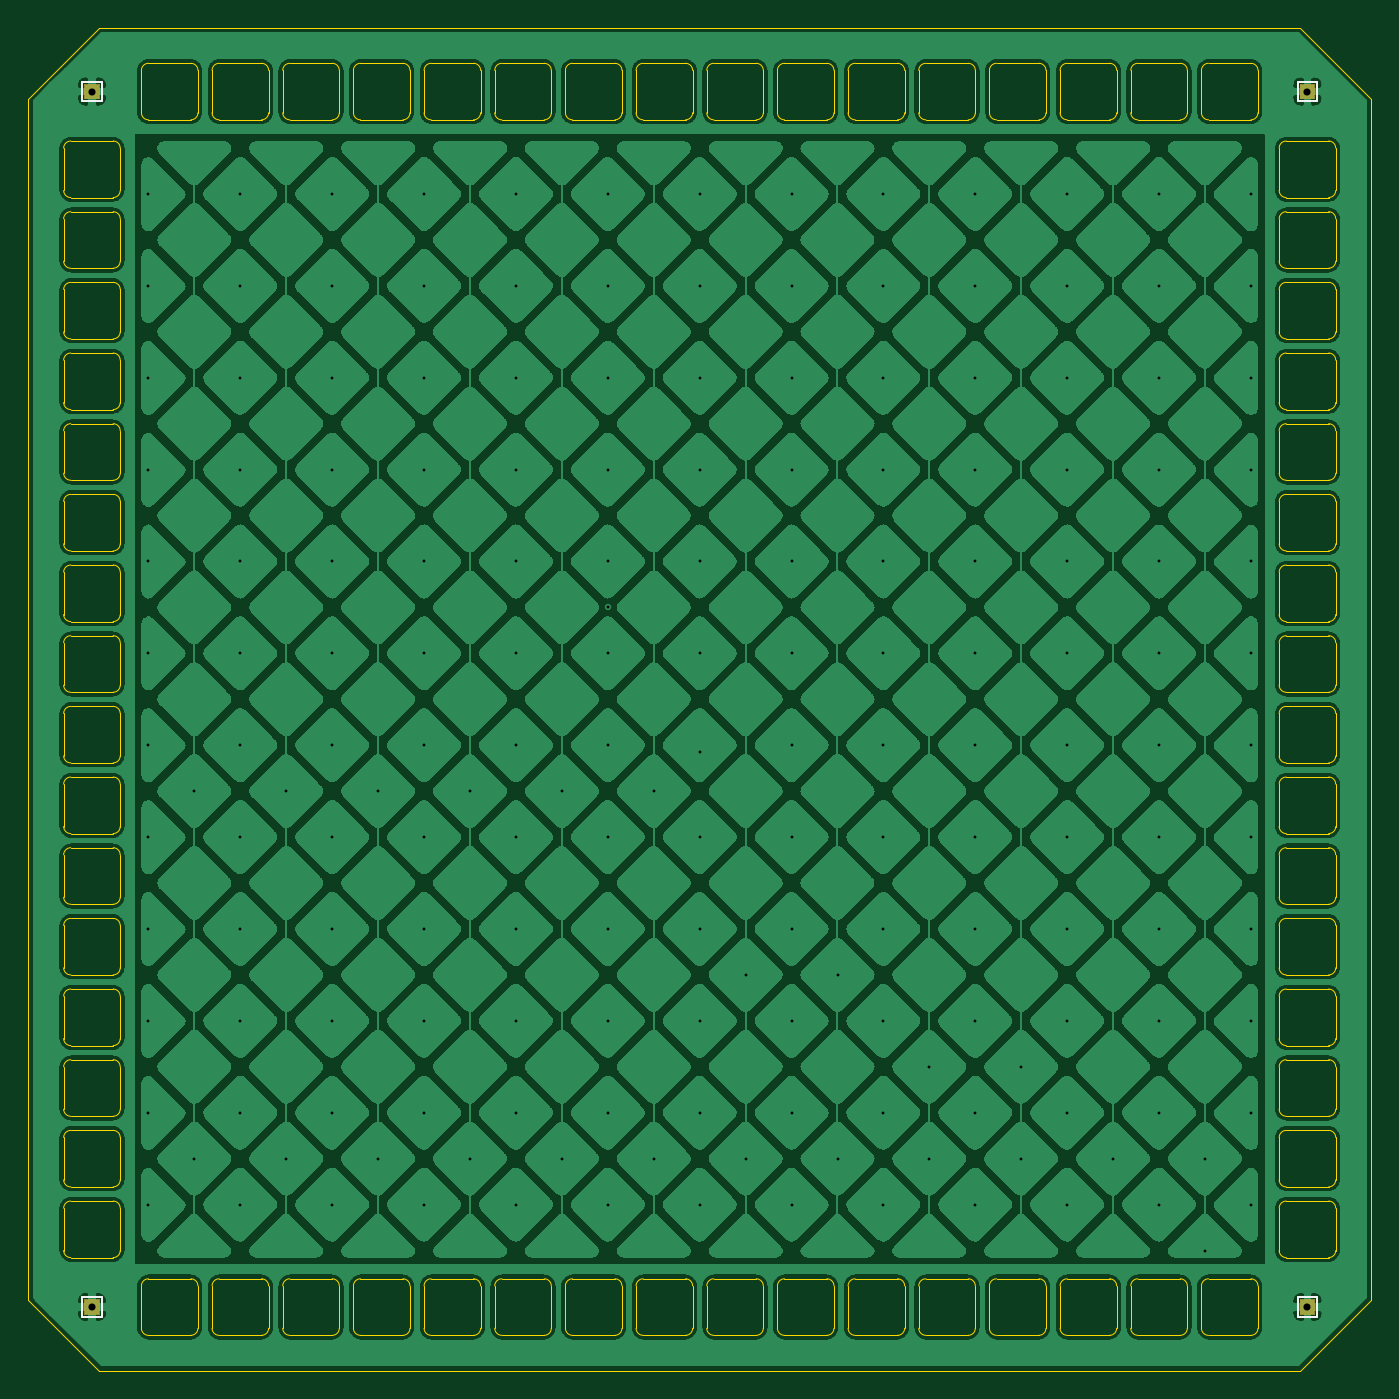
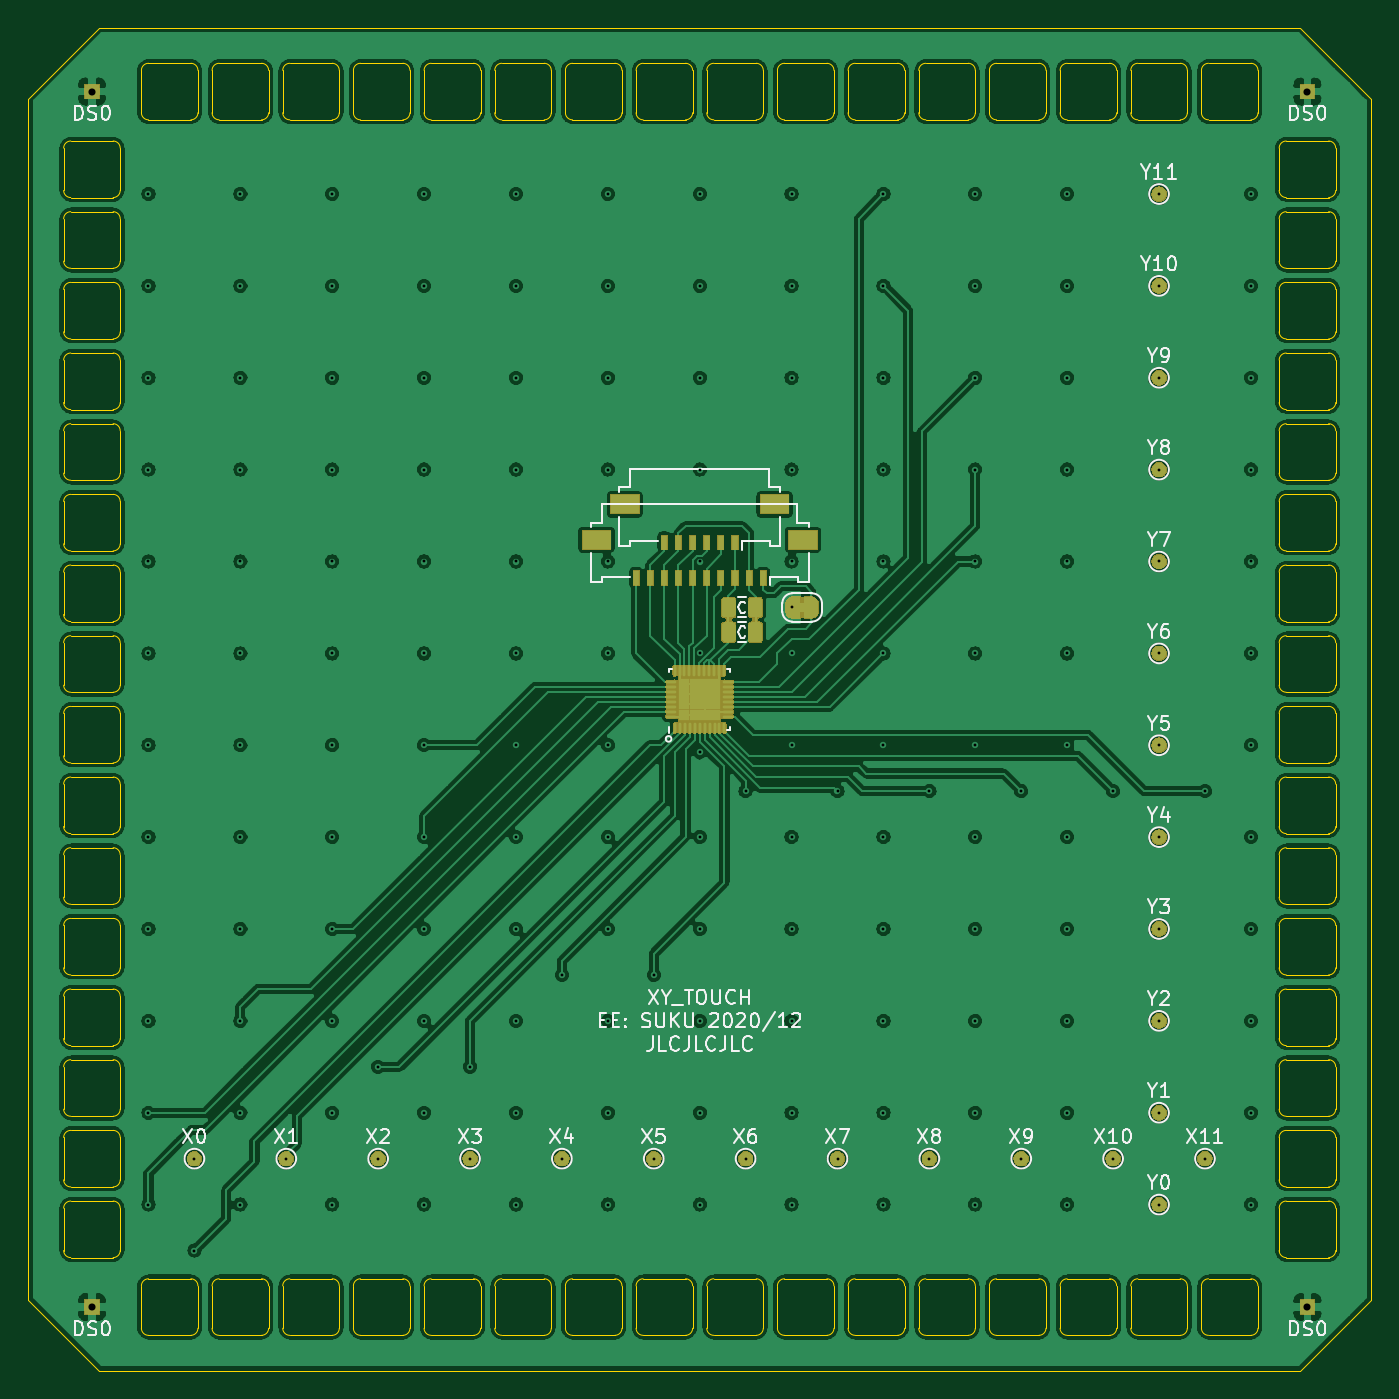
Circuit board: 12 layer files. Board 95.0 x 95.0 mm.
- bottom_copper: XY_TOUCH-B_Cu.gbr (851017 bytes)
- bottom_mask: XY_TOUCH-B_Mask.gbr (60470 bytes)
- paste: XY_TOUCH-B_Paste.gbr (3404 bytes)
- bottom_silk: XY_TOUCH-B_SilkS.gbr (31220 bytes)
- outline: XY_TOUCH-Edge_Cuts.gbr (32803 bytes)
- top_copper: XY_TOUCH-F_Cu.gbr (682310 bytes)
- top_mask: XY_TOUCH-F_Mask.gbr (1084 bytes)
- paste: XY_TOUCH-F_Paste.gbr (495 bytes)
- top_silk: XY_TOUCH-F_SilkS.gbr (1320 bytes)
- inner_copper: XY_TOUCH-In1_Cu.gbr (6085 bytes)
- inner_copper: XY_TOUCH-In2_Cu.gbr (827398 bytes)
- drill: XY_TOUCH.drl (3172 bytes)

=== bottom_copper: XY_TOUCH-B_Cu.gbr (851017 bytes, source omitted) ===
=== bottom_mask: XY_TOUCH-B_Mask.gbr (60470 bytes, source omitted) ===
=== paste: XY_TOUCH-B_Paste.gbr ===
G04 #@! TF.GenerationSoftware,KiCad,Pcbnew,(5.1.6)-1*
G04 #@! TF.CreationDate,2020-12-27T15:17:30+01:00*
G04 #@! TF.ProjectId,XY_TOUCH,58595f54-4f55-4434-982e-6b696361645f,rev?*
G04 #@! TF.SameCoordinates,Original*
G04 #@! TF.FileFunction,Paste,Bot*
G04 #@! TF.FilePolarity,Positive*
%FSLAX46Y46*%
G04 Gerber Fmt 4.6, Leading zero omitted, Abs format (unit mm)*
G04 Created by KiCad (PCBNEW (5.1.6)-1) date 2020-12-27 15:17:30*
%MOMM*%
%LPD*%
G01*
G04 APERTURE LIST*
%ADD10O,0.200000X0.750000*%
%ADD11O,0.750000X0.200000*%
%ADD12R,0.400000X1.000000*%
%ADD13R,2.000000X1.300000*%
G04 APERTURE END LIST*
D10*
X101750000Y-102025000D03*
X101400000Y-102025000D03*
X101050000Y-102025000D03*
X100700000Y-102025000D03*
X100350000Y-102025000D03*
X100000000Y-102025000D03*
X99650000Y-102025000D03*
X99300000Y-102025000D03*
X98950000Y-102025000D03*
X98600000Y-102025000D03*
X98250000Y-102025000D03*
D11*
X97975000Y-101225000D03*
X97975000Y-100875000D03*
X97975000Y-100525000D03*
X97975000Y-100175000D03*
X97975000Y-99825000D03*
X97975000Y-99475000D03*
X97975000Y-99125000D03*
X97975000Y-98775000D03*
D10*
X98275000Y-97975000D03*
X98625000Y-97975000D03*
X98975000Y-97975000D03*
X99325000Y-97975000D03*
X99675000Y-97975000D03*
X100025000Y-97975000D03*
X100375000Y-97975000D03*
X100725000Y-97975000D03*
X101075000Y-97975000D03*
X101425000Y-97975000D03*
X101775000Y-97975000D03*
D11*
X102025000Y-98775000D03*
X102025000Y-99125000D03*
X102025000Y-99475000D03*
X102025000Y-99825000D03*
X102025000Y-100175000D03*
X102025000Y-100525000D03*
X102025000Y-100875000D03*
X102025000Y-101225000D03*
G36*
G01*
X96550000Y-94793750D02*
X96550000Y-95706250D01*
G75*
G02*
X96306250Y-95950000I-243750J0D01*
G01*
X95818750Y-95950000D01*
G75*
G02*
X95575000Y-95706250I0J243750D01*
G01*
X95575000Y-94793750D01*
G75*
G02*
X95818750Y-94550000I243750J0D01*
G01*
X96306250Y-94550000D01*
G75*
G02*
X96550000Y-94793750I0J-243750D01*
G01*
G37*
G36*
G01*
X98425000Y-94793750D02*
X98425000Y-95706250D01*
G75*
G02*
X98181250Y-95950000I-243750J0D01*
G01*
X97693750Y-95950000D01*
G75*
G02*
X97450000Y-95706250I0J243750D01*
G01*
X97450000Y-94793750D01*
G75*
G02*
X97693750Y-94550000I243750J0D01*
G01*
X98181250Y-94550000D01*
G75*
G02*
X98425000Y-94793750I0J-243750D01*
G01*
G37*
G36*
G01*
X96550000Y-93043750D02*
X96550000Y-93956250D01*
G75*
G02*
X96306250Y-94200000I-243750J0D01*
G01*
X95818750Y-94200000D01*
G75*
G02*
X95575000Y-93956250I0J243750D01*
G01*
X95575000Y-93043750D01*
G75*
G02*
X95818750Y-92800000I243750J0D01*
G01*
X96306250Y-92800000D01*
G75*
G02*
X96550000Y-93043750I0J-243750D01*
G01*
G37*
G36*
G01*
X98425000Y-93043750D02*
X98425000Y-93956250D01*
G75*
G02*
X98181250Y-94200000I-243750J0D01*
G01*
X97693750Y-94200000D01*
G75*
G02*
X97450000Y-93956250I0J243750D01*
G01*
X97450000Y-93043750D01*
G75*
G02*
X97693750Y-92800000I243750J0D01*
G01*
X98181250Y-92800000D01*
G75*
G02*
X98425000Y-93043750I0J-243750D01*
G01*
G37*
D12*
X104500000Y-91410000D03*
X103500000Y-91410000D03*
X102500000Y-91410000D03*
X101500000Y-91410000D03*
X100500000Y-91410000D03*
X99500000Y-91410000D03*
X98500000Y-91410000D03*
X97500000Y-91410000D03*
X96500000Y-91410000D03*
X95500000Y-91410000D03*
D13*
X107300000Y-88710000D03*
X92700000Y-88710000D03*
D12*
X102500000Y-88910000D03*
X101500000Y-88910000D03*
X100500000Y-88910000D03*
X99500000Y-88910000D03*
X98500000Y-88910000D03*
X97500000Y-88910000D03*
D13*
X105300000Y-86210000D03*
X94700000Y-86210000D03*
M02*

=== bottom_silk: XY_TOUCH-B_SilkS.gbr (31220 bytes, source omitted) ===
=== outline: XY_TOUCH-Edge_Cuts.gbr (32803 bytes, source omitted) ===
=== top_copper: XY_TOUCH-F_Cu.gbr (682310 bytes, source omitted) ===
=== top_mask: XY_TOUCH-F_Mask.gbr ===
G04 #@! TF.GenerationSoftware,KiCad,Pcbnew,(5.1.6)-1*
G04 #@! TF.CreationDate,2020-12-27T15:17:30+01:00*
G04 #@! TF.ProjectId,XY_TOUCH,58595f54-4f55-4434-982e-6b696361645f,rev?*
G04 #@! TF.SameCoordinates,Original*
G04 #@! TF.FileFunction,Soldermask,Top*
G04 #@! TF.FilePolarity,Negative*
%FSLAX46Y46*%
G04 Gerber Fmt 4.6, Leading zero omitted, Abs format (unit mm)*
G04 Created by KiCad (PCBNEW (5.1.6)-1) date 2020-12-27 15:17:30*
%MOMM*%
%LPD*%
G01*
G04 APERTURE LIST*
%ADD10C,0.100000*%
G04 APERTURE END LIST*
D10*
G36*
X143551000Y-143551000D02*
G01*
X142449000Y-143551000D01*
X142449000Y-142449000D01*
X143551000Y-142449000D01*
X143551000Y-143551000D01*
G37*
G36*
X57551000Y-143551000D02*
G01*
X56449000Y-143551000D01*
X56449000Y-142449000D01*
X57551000Y-142449000D01*
X57551000Y-143551000D01*
G37*
G36*
X143551000Y-57551000D02*
G01*
X142449000Y-57551000D01*
X142449000Y-56449000D01*
X143551000Y-56449000D01*
X143551000Y-57551000D01*
G37*
G36*
X57551000Y-57551000D02*
G01*
X56449000Y-57551000D01*
X56449000Y-56449000D01*
X57551000Y-56449000D01*
X57551000Y-57551000D01*
G37*
M02*

=== paste: XY_TOUCH-F_Paste.gbr ===
G04 #@! TF.GenerationSoftware,KiCad,Pcbnew,(5.1.6)-1*
G04 #@! TF.CreationDate,2020-12-27T15:17:30+01:00*
G04 #@! TF.ProjectId,XY_TOUCH,58595f54-4f55-4434-982e-6b696361645f,rev?*
G04 #@! TF.SameCoordinates,Original*
G04 #@! TF.FileFunction,Paste,Top*
G04 #@! TF.FilePolarity,Positive*
%FSLAX46Y46*%
G04 Gerber Fmt 4.6, Leading zero omitted, Abs format (unit mm)*
G04 Created by KiCad (PCBNEW (5.1.6)-1) date 2020-12-27 15:17:30*
%MOMM*%
%LPD*%
G01*
G04 APERTURE LIST*
G04 APERTURE END LIST*
M02*

=== top_silk: XY_TOUCH-F_SilkS.gbr ===
G04 #@! TF.GenerationSoftware,KiCad,Pcbnew,(5.1.6)-1*
G04 #@! TF.CreationDate,2020-12-27T15:17:30+01:00*
G04 #@! TF.ProjectId,XY_TOUCH,58595f54-4f55-4434-982e-6b696361645f,rev?*
G04 #@! TF.SameCoordinates,Original*
G04 #@! TF.FileFunction,Legend,Top*
G04 #@! TF.FilePolarity,Positive*
%FSLAX46Y46*%
G04 Gerber Fmt 4.6, Leading zero omitted, Abs format (unit mm)*
G04 Created by KiCad (PCBNEW (5.1.6)-1) date 2020-12-27 15:17:30*
%MOMM*%
%LPD*%
G01*
G04 APERTURE LIST*
%ADD10C,0.120000*%
G04 APERTURE END LIST*
D10*
X142300000Y-142300000D02*
X143700000Y-142300000D01*
X143700000Y-142300000D02*
X143700000Y-143700000D01*
X143700000Y-143700000D02*
X142300000Y-143700000D01*
X142300000Y-143700000D02*
X142300000Y-142300000D01*
X142300000Y-56300000D02*
X143700000Y-56300000D01*
X143700000Y-56300000D02*
X143700000Y-57700000D01*
X143700000Y-57700000D02*
X142300000Y-57700000D01*
X142300000Y-57700000D02*
X142300000Y-56300000D01*
X56300000Y-142300000D02*
X57700000Y-142300000D01*
X57700000Y-142300000D02*
X57700000Y-143700000D01*
X57700000Y-143700000D02*
X56300000Y-143700000D01*
X56300000Y-143700000D02*
X56300000Y-142300000D01*
X56300000Y-56300000D02*
X57700000Y-56300000D01*
X57700000Y-56300000D02*
X57700000Y-57700000D01*
X57700000Y-57700000D02*
X56300000Y-57700000D01*
X56300000Y-57700000D02*
X56300000Y-56300000D01*
M02*

=== inner_copper: XY_TOUCH-In1_Cu.gbr ===
G04 #@! TF.GenerationSoftware,KiCad,Pcbnew,(5.1.6)-1*
G04 #@! TF.CreationDate,2020-12-27T15:17:30+01:00*
G04 #@! TF.ProjectId,XY_TOUCH,58595f54-4f55-4434-982e-6b696361645f,rev?*
G04 #@! TF.SameCoordinates,Original*
G04 #@! TF.FileFunction,Copper,L2,Inr*
G04 #@! TF.FilePolarity,Positive*
%FSLAX46Y46*%
G04 Gerber Fmt 4.6, Leading zero omitted, Abs format (unit mm)*
G04 Created by KiCad (PCBNEW (5.1.6)-1) date 2020-12-27 15:17:30*
%MOMM*%
%LPD*%
G01*
G04 APERTURE LIST*
G04 #@! TA.AperFunction,ViaPad*
%ADD10R,1.000000X1.000000*%
G04 #@! TD*
G04 #@! TA.AperFunction,ViaPad*
%ADD11C,0.450000*%
G04 #@! TD*
G04 #@! TA.AperFunction,Conductor*
%ADD12C,0.152400*%
G04 #@! TD*
G04 APERTURE END LIST*
D10*
X143000000Y-143000000D03*
X143000000Y-57000000D03*
X57000000Y-143000000D03*
X57000000Y-57000000D03*
D11*
X106500000Y-64250000D03*
X139000000Y-64250000D03*
X132500000Y-64250000D03*
X126000000Y-64250000D03*
X119500000Y-64250000D03*
X113000000Y-64250000D03*
X100000000Y-64250000D03*
X93500000Y-64250000D03*
X87000000Y-64250000D03*
X80500000Y-64250000D03*
X74000016Y-64250000D03*
X67500000Y-64250000D03*
X61000000Y-64250000D03*
X100000000Y-70750000D03*
X139000000Y-70750000D03*
X61000000Y-70750000D03*
X67500000Y-70750000D03*
X74000000Y-70750000D03*
X80500000Y-70750000D03*
X87000000Y-70750000D03*
X93500000Y-70750000D03*
X106500000Y-70750000D03*
X113000000Y-70750000D03*
X119500000Y-70750000D03*
X126000000Y-70750000D03*
X132500000Y-70750000D03*
X93500000Y-77250000D03*
X139000000Y-77250000D03*
X132500000Y-77250000D03*
X126000000Y-77250000D03*
X119500000Y-77250000D03*
X113000000Y-77250000D03*
X106500000Y-77250000D03*
X100000000Y-77250000D03*
X87000000Y-77250000D03*
X80500000Y-77250000D03*
X74000000Y-77250000D03*
X67500000Y-77250000D03*
X61000000Y-77250000D03*
X87000000Y-83750000D03*
X139000000Y-83750000D03*
X61000000Y-83750000D03*
X67500000Y-83750000D03*
X74000000Y-83750000D03*
X80500000Y-83750000D03*
X93500000Y-83750000D03*
X100000000Y-83750000D03*
X106500000Y-83750000D03*
X113000000Y-83750000D03*
X119500000Y-83750000D03*
X125999994Y-83750000D03*
X132500000Y-83750000D03*
X87000000Y-90250000D03*
X139000000Y-90250000D03*
X132500000Y-90250000D03*
X126000000Y-90250000D03*
X119500000Y-90250000D03*
X113000000Y-90250000D03*
X106500000Y-90250000D03*
X100000000Y-90250000D03*
X93500000Y-90250000D03*
X80500000Y-90250000D03*
X74000000Y-90250000D03*
X67500000Y-90250000D03*
X61000000Y-90250000D03*
X87000000Y-96750000D03*
X139000000Y-96750000D03*
X61000000Y-96750000D03*
X67500000Y-96750000D03*
X74000000Y-96750000D03*
X80500000Y-96750000D03*
X93500000Y-96750000D03*
X100000000Y-96750000D03*
X106500000Y-96750000D03*
X113000000Y-96750000D03*
X119500000Y-96750000D03*
X126000000Y-96750000D03*
X132500000Y-96750000D03*
X132500000Y-103250000D03*
X139000010Y-103250000D03*
X119500000Y-103250000D03*
X113000000Y-103250000D03*
X106500000Y-103250000D03*
X126000000Y-103250000D03*
X93500000Y-103250000D03*
X87000000Y-103250000D03*
X80500000Y-103250000D03*
X74000000Y-103250000D03*
X67500000Y-103250000D03*
X61000000Y-103250000D03*
X100000000Y-103750000D03*
X132500000Y-109750000D03*
X139000000Y-109750000D03*
X61000000Y-109750000D03*
X67500000Y-109750000D03*
X74000000Y-109750000D03*
X80500000Y-109750000D03*
X87000000Y-109750000D03*
X93500000Y-109750000D03*
X100000000Y-109750000D03*
X106500000Y-109750000D03*
X113000000Y-109750000D03*
X119500000Y-109750000D03*
X126000000Y-109750000D03*
X132500000Y-116250000D03*
X61000000Y-116250000D03*
X67500000Y-116250000D03*
X74000000Y-116250000D03*
X80500000Y-116250000D03*
X87000000Y-116250000D03*
X93500000Y-116250000D03*
X100000000Y-116250000D03*
X106500000Y-116250000D03*
X113000000Y-116250000D03*
X119500000Y-116250000D03*
X126000000Y-116250000D03*
X139000000Y-116250000D03*
X132500000Y-122750000D03*
X61000000Y-122750000D03*
X67500000Y-122750000D03*
X74000000Y-122750000D03*
X80500000Y-122750000D03*
X87000000Y-122750000D03*
X93500000Y-122750000D03*
X100000000Y-122750000D03*
X106500000Y-122750000D03*
X113000000Y-122750000D03*
X119500000Y-122750000D03*
X126000000Y-122750000D03*
X139000000Y-122750000D03*
X139000000Y-129250000D03*
X61000000Y-129250000D03*
X67500000Y-129250000D03*
X73999992Y-129250000D03*
X80500000Y-129250000D03*
X87000000Y-129250000D03*
X93500000Y-129250000D03*
X100000000Y-129250000D03*
X106500000Y-129250000D03*
X113000000Y-129250000D03*
X119500000Y-129250000D03*
X126000000Y-129250000D03*
X132500000Y-129250000D03*
X61000000Y-135750000D03*
X67500000Y-135750000D03*
X74000000Y-135750000D03*
X80500000Y-135750000D03*
X87000000Y-135750000D03*
X93500000Y-135750000D03*
X100000000Y-135750000D03*
X106500000Y-135750000D03*
X113000000Y-135750000D03*
X119500000Y-135750000D03*
X126000000Y-135750000D03*
X132500000Y-135750000D03*
X139000000Y-135750000D03*
X135750000Y-139000008D03*
X135750000Y-132500000D03*
X129250006Y-132500000D03*
X122750000Y-126000000D03*
X122750000Y-132500000D03*
X116250000Y-132500000D03*
X116249994Y-126000000D03*
X109750000Y-119499998D03*
X109750000Y-132500000D03*
X103250000Y-119500004D03*
X103250000Y-132500000D03*
X96750000Y-106500000D03*
X96750000Y-132500000D03*
X90250000Y-106500000D03*
X90250000Y-132500000D03*
X83750000Y-132500000D03*
X83750004Y-106500000D03*
X77250000Y-132500000D03*
X77250000Y-106500000D03*
X70750000Y-132500000D03*
X70750000Y-106500000D03*
X64250000Y-132500000D03*
X64250000Y-106499990D03*
X93500000Y-93500000D03*
D12*
X61000000Y-64250000D02*
X139000000Y-64250000D01*
X139000000Y-70750000D02*
X61000000Y-70750000D01*
X61000000Y-77250000D02*
X139000000Y-77250000D01*
X139000000Y-83750000D02*
X61000000Y-83750000D01*
X61000000Y-90250000D02*
X139000000Y-90250000D01*
X136378680Y-96750000D02*
X61000000Y-96750000D01*
X139000000Y-96750000D02*
X136378680Y-96750000D01*
X100000000Y-103250000D02*
X100000000Y-103750000D01*
X138681812Y-103250000D02*
X139000010Y-103250000D01*
X61000000Y-103250000D02*
X138681812Y-103250000D01*
X139000000Y-109750000D02*
X61000000Y-109750000D01*
X61000000Y-116250000D02*
X139000000Y-116250000D01*
X139000000Y-122750000D02*
X61000000Y-122750000D01*
X61000000Y-129250000D02*
X139000000Y-129250000D01*
X139000000Y-135750000D02*
X61000000Y-135750000D01*
M02*

=== inner_copper: XY_TOUCH-In2_Cu.gbr (827398 bytes, source omitted) ===
=== drill: XY_TOUCH.drl ===
M48
; DRILL file {KiCad (5.1.6)-1} date 12/27/20 15:17:35
; FORMAT={-:-/ absolute / inch / decimal}
; #@! TF.CreationDate,2020-12-27T15:17:35+01:00
; #@! TF.GenerationSoftware,Kicad,Pcbnew,(5.1.6)-1
FMAT,2
INCH
T1C0.0079
T2C0.0197
%
G90
G05
T1
X2.4016Y-2.5295
X2.4016Y-2.7854
X2.4016Y-3.0413
X2.4016Y-3.2972
X2.4016Y-3.5531
X2.4016Y-3.8091
X2.4016Y-4.065
X2.4016Y-4.3209
X2.4016Y-4.5768
X2.4016Y-4.8327
X2.4016Y-5.0886
X2.4016Y-5.3445
X2.5295Y-4.1929
X2.5295Y-5.2165
X2.6575Y-2.5295
X2.6575Y-2.7854
X2.6575Y-3.0413
X2.6575Y-3.2972
X2.6575Y-3.5531
X2.6575Y-3.8091
X2.6575Y-4.065
X2.6575Y-4.3209
X2.6575Y-4.5768
X2.6575Y-4.8327
X2.6575Y-5.0886
X2.6575Y-5.3445
X2.7854Y-4.1929
X2.7854Y-5.2165
X2.9134Y-5.0886
X2.9134Y-2.7854
X2.9134Y-3.0413
X2.9134Y-3.2972
X2.9134Y-3.5531
X2.9134Y-3.8091
X2.9134Y-4.065
X2.9134Y-4.3209
X2.9134Y-4.5768
X2.9134Y-4.8327
X2.9134Y-5.3445
X2.9134Y-2.5295
X3.0413Y-4.1929
X3.0413Y-5.2165
X3.1693Y-2.5295
X3.1693Y-2.7854
X3.1693Y-3.0413
X3.1693Y-3.2972
X3.1693Y-3.5531
X3.1693Y-3.8091
X3.1693Y-4.065
X3.1693Y-4.3209
X3.1693Y-4.5768
X3.1693Y-4.8327
X3.1693Y-5.0886
X3.1693Y-5.3445
X3.2972Y-5.2165
X3.2972Y-4.1929
X3.4252Y-2.5295
X3.4252Y-2.7854
X3.4252Y-3.0413
X3.4252Y-3.2972
X3.4252Y-3.5531
X3.4252Y-3.8091
X3.4252Y-4.065
X3.4252Y-4.3209
X3.4252Y-4.5768
X3.4252Y-4.8327
X3.4252Y-5.0886
X3.4252Y-5.3445
X3.5531Y-4.1929
X3.5531Y-5.2165
X3.6811Y-2.5295
X3.6811Y-2.7854
X3.6811Y-3.0413
X3.6811Y-3.2972
X3.6811Y-3.5531
X3.6811Y-3.6811
X3.6811Y-3.8091
X3.6811Y-4.065
X3.6811Y-4.3209
X3.6811Y-4.5768
X3.6811Y-4.8327
X3.6811Y-5.0886
X3.6811Y-5.3445
X3.8091Y-4.1929
X3.8091Y-5.2165
X3.937Y-2.5295
X3.937Y-2.7854
X3.937Y-3.0413
X3.937Y-3.2972
X3.937Y-3.5531
X3.937Y-3.8091
X3.937Y-4.0846
X3.937Y-4.3209
X3.937Y-4.5768
X3.937Y-4.8327
X3.937Y-5.0886
X3.937Y-5.3445
X4.065Y-4.7047
X4.065Y-5.2165
X4.1929Y-2.5295
X4.1929Y-2.7854
X4.1929Y-3.0413
X4.1929Y-3.2972
X4.1929Y-3.5531
X4.1929Y-3.8091
X4.1929Y-4.065
X4.1929Y-4.3209
X4.1929Y-4.5768
X4.1929Y-4.8327
X4.1929Y-5.0886
X4.1929Y-5.3445
X4.3209Y-4.7047
X4.3209Y-5.2165
X4.4488Y-2.5295
X4.4488Y-2.7854
X4.4488Y-3.0413
X4.4488Y-3.2972
X4.4488Y-3.5531
X4.4488Y-3.8091
X4.4488Y-4.065
X4.4488Y-4.3209
X4.4488Y-4.5768
X4.4488Y-4.8327
X4.4488Y-5.0886
X4.4488Y-5.3445
X4.5768Y-4.9606
X4.5768Y-5.2165
X4.7047Y-2.5295
X4.7047Y-2.7854
X4.7047Y-3.0413
X4.7047Y-3.2972
X4.7047Y-3.5531
X4.7047Y-3.8091
X4.7047Y-4.065
X4.7047Y-4.3209
X4.7047Y-4.5768
X4.7047Y-4.8327
X4.7047Y-5.0886
X4.7047Y-5.3445
X4.8327Y-4.9606
X4.8327Y-5.2165
X4.9606Y-3.2972
X4.9606Y-2.5295
X4.9606Y-2.7854
X4.9606Y-3.0413
X4.9606Y-3.5531
X4.9606Y-3.8091
X4.9606Y-4.065
X4.9606Y-4.3209
X4.9606Y-4.5768
X4.9606Y-4.8327
X4.9606Y-5.0886
X4.9606Y-5.3445
X5.0886Y-5.2165
X5.2165Y-2.5295
X5.2165Y-2.7854
X5.2165Y-3.0413
X5.2165Y-3.2972
X5.2165Y-3.5531
X5.2165Y-3.8091
X5.2165Y-4.065
X5.2165Y-4.3209
X5.2165Y-4.5768
X5.2165Y-4.8327
X5.2165Y-5.0886
X5.2165Y-5.3445
X5.3445Y-5.2165
X5.3445Y-5.4724
X5.4724Y-2.5295
X5.4724Y-2.7854
X5.4724Y-3.0413
X5.4724Y-3.2972
X5.4724Y-3.5531
X5.4724Y-3.8091
X5.4724Y-4.3209
X5.4724Y-4.5768
X5.4724Y-4.8327
X5.4724Y-5.0886
X5.4724Y-5.3445
X5.4724Y-4.065
T2
X5.6299Y-2.2441
X2.2441Y-5.6299
X5.6299Y-5.6299
X2.2441Y-2.2441
T0
M30

